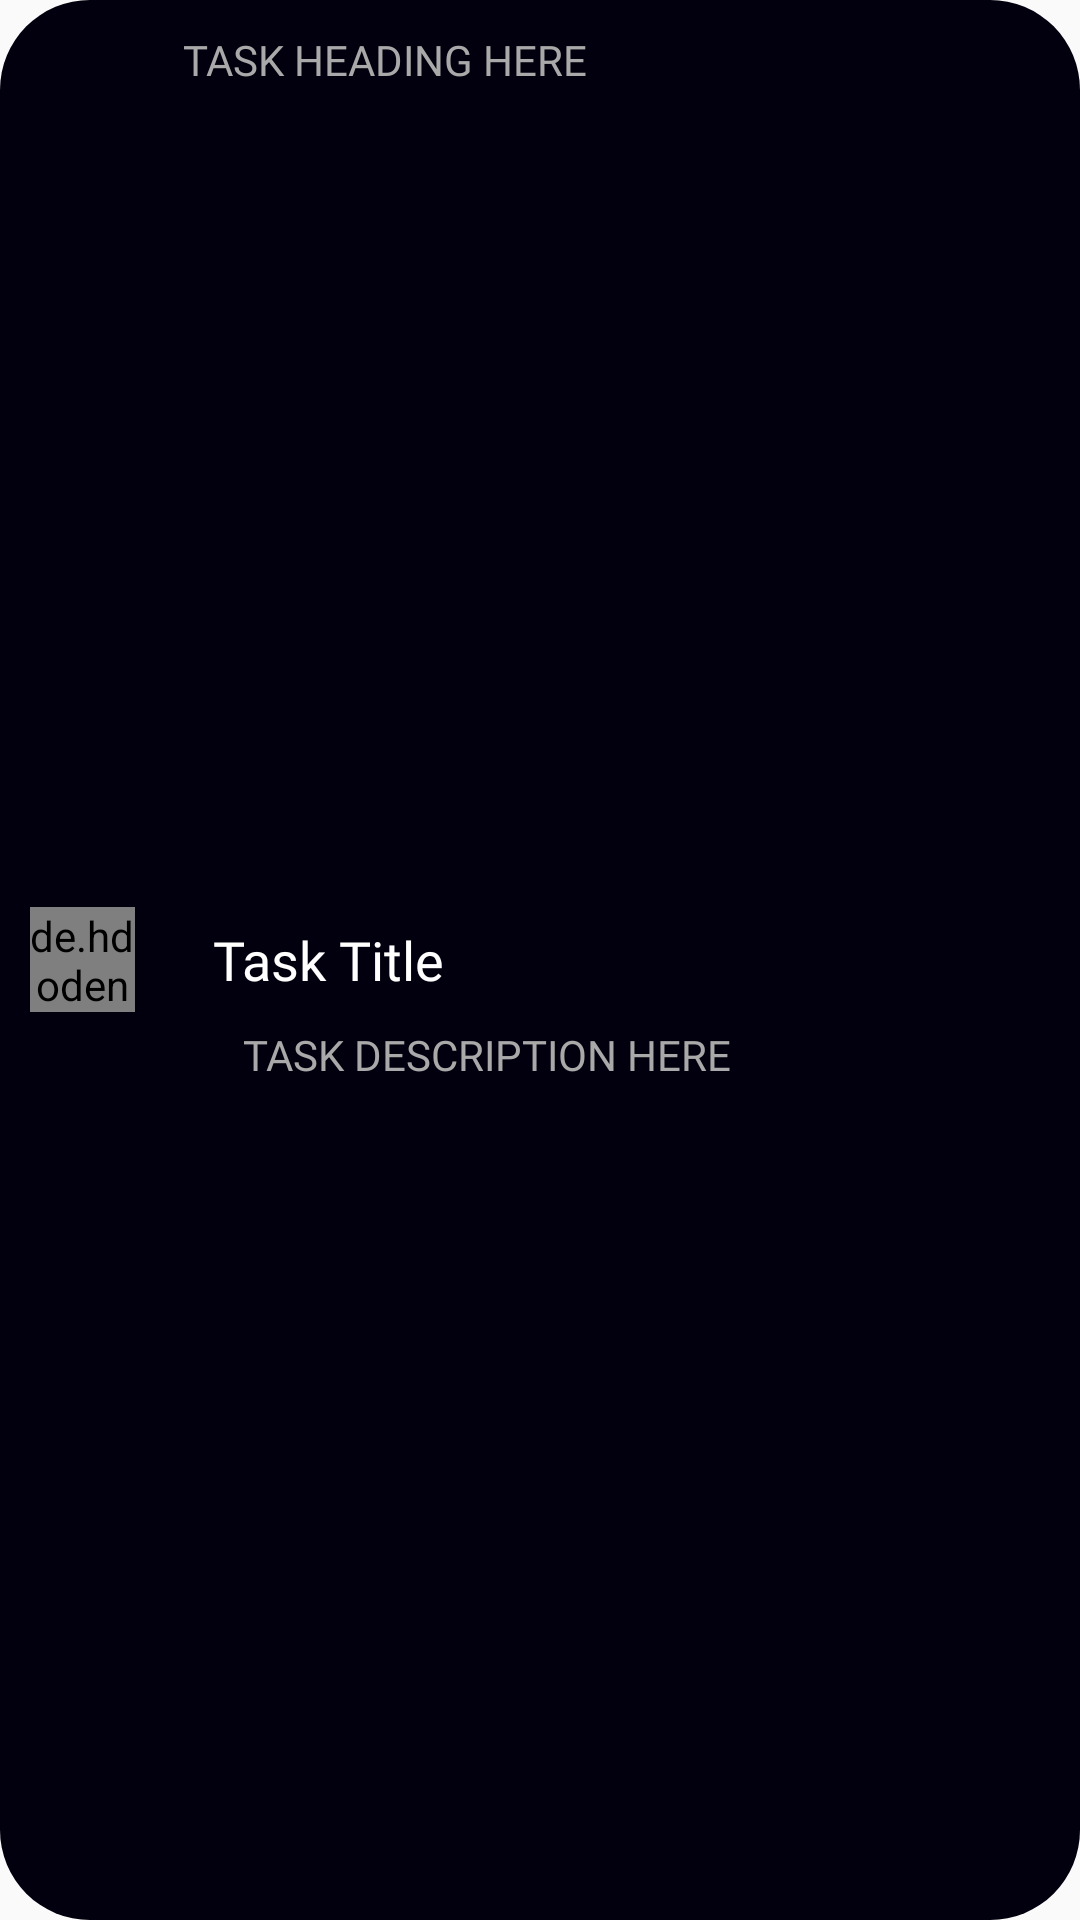

This screen was rendered from an Android layout file. Write that file and the resources it references.
<!-- AndroidManifest.xml: application theme AppTheme -->
<!-- res/layout/displaytitems.xml -->
<?xml version="1.0" encoding="utf-8"?>
<RelativeLayout
    xmlns:android="http://schemas.android.com/apk/res/android" android:layout_width="match_parent"
    android:layout_height="wrap_content" android:padding="10dp"
    android:id="@+id/taskflagcolour"
    android:background="@layout/custom_curved_relative"
    android:layout_margin="3dp"
    >

    <de.hdodenhof.circleimageview.CircleImageView
        android:layout_width="35dp"
        android:layout_height="35dp"
        android:layout_centerVertical="true"
        android:layout_marginRight="16dp"
        android:id="@+id/t_img"
        android:src="@color/white"/>


    <TextView
        android:layout_width="wrap_content"
        android:layout_height="wrap_content"
        android:id="@+id/t_head"
        android:text="TASK HEADING HERE"
        android:layout_toRightOf="@id/t_img"
        android:fontFamily="@font/raleway_medium"
        android:paddingTop="5dp"
        android:layout_marginTop="-5dp"
        android:textColor="@color/lsecondtext"
        android:layout_marginLeft="0dp"
        android:maxLines="1"
        />

    <TextView
        android:id="@+id/f_title"
        android:layout_width="wrap_content"
        android:layout_height="wrap_content"
        android:layout_centerVertical="true"
        android:layout_marginStart="10dp"
        android:layout_marginLeft="10dp"
        android:layout_toEndOf="@id/t_img"
        android:layout_toRightOf="@id/t_img"
        android:fontFamily="@font/raleway_medium"
        android:text="Task Title"
        android:textColor="@color/white"
        android:textSize="18sp" />

    <TextView
        android:layout_width="wrap_content"
        android:layout_height="wrap_content"
        android:id="@+id/t_desc"
        android:text="TASK DESCRIPTION HERE"
        android:fontFamily="@font/raleway_medium"
        android:layout_below="@id/f_title"
        android:layout_toRightOf="@id/t_img"
        android:layout_marginTop="5dp"
        android:paddingTop="5dp"
        android:textColor="@color/lsecondtext"
        android:layout_marginLeft="20dp"
        android:maxLines="1"
        />

</RelativeLayout>
<!-- res/layout/custom_curved_relative.xml (included above) -->
<?xml version="1.0" encoding="utf-8"?>
<selector xmlns:android="http://schemas.android.com/apk/res/android" android:layout_height="match_parent" android:layout_width="match_parent">
    <item>
        <shape android:shape="rectangle">

            <solid android:color="@color/background"/>

            <stroke
                android:color="#000"
                android:width=".00dp"/>
            <corners android:radius="30dp"/>

        </shape>
    </item>
</selector>
<!-- resources referenced by this layout -->
<resources>
  <color name="background">#02000E</color>
  <color name="lsecondtext">#A9A9A9</color>
  <color name="white">#FFFFFF</color>
  <style name="AppTheme" parent="Theme.AppCompat.Light.NoActionBar">
          
          <item name="colorPrimary">@color/background</item>
          <item name="colorPrimaryDark">@color/background</item>
          <item name="colorAccent">@color/colorAccent</item>
          <item name="android:textColorHint">@color/white</item>
          <item name="android:actionOverflowButtonStyle">@style/MyActionButtonOverflow</item>
      </style>
  <color name="colorAccent">#03DAC5</color>
  <style name="MyActionButtonOverflow" parent="android:style/Widget.Holo.Light.ActionButton.Overflow">
          <item name="android:src">@drawable/ic_hamburgerwhite</item>
      </style>
</resources>
